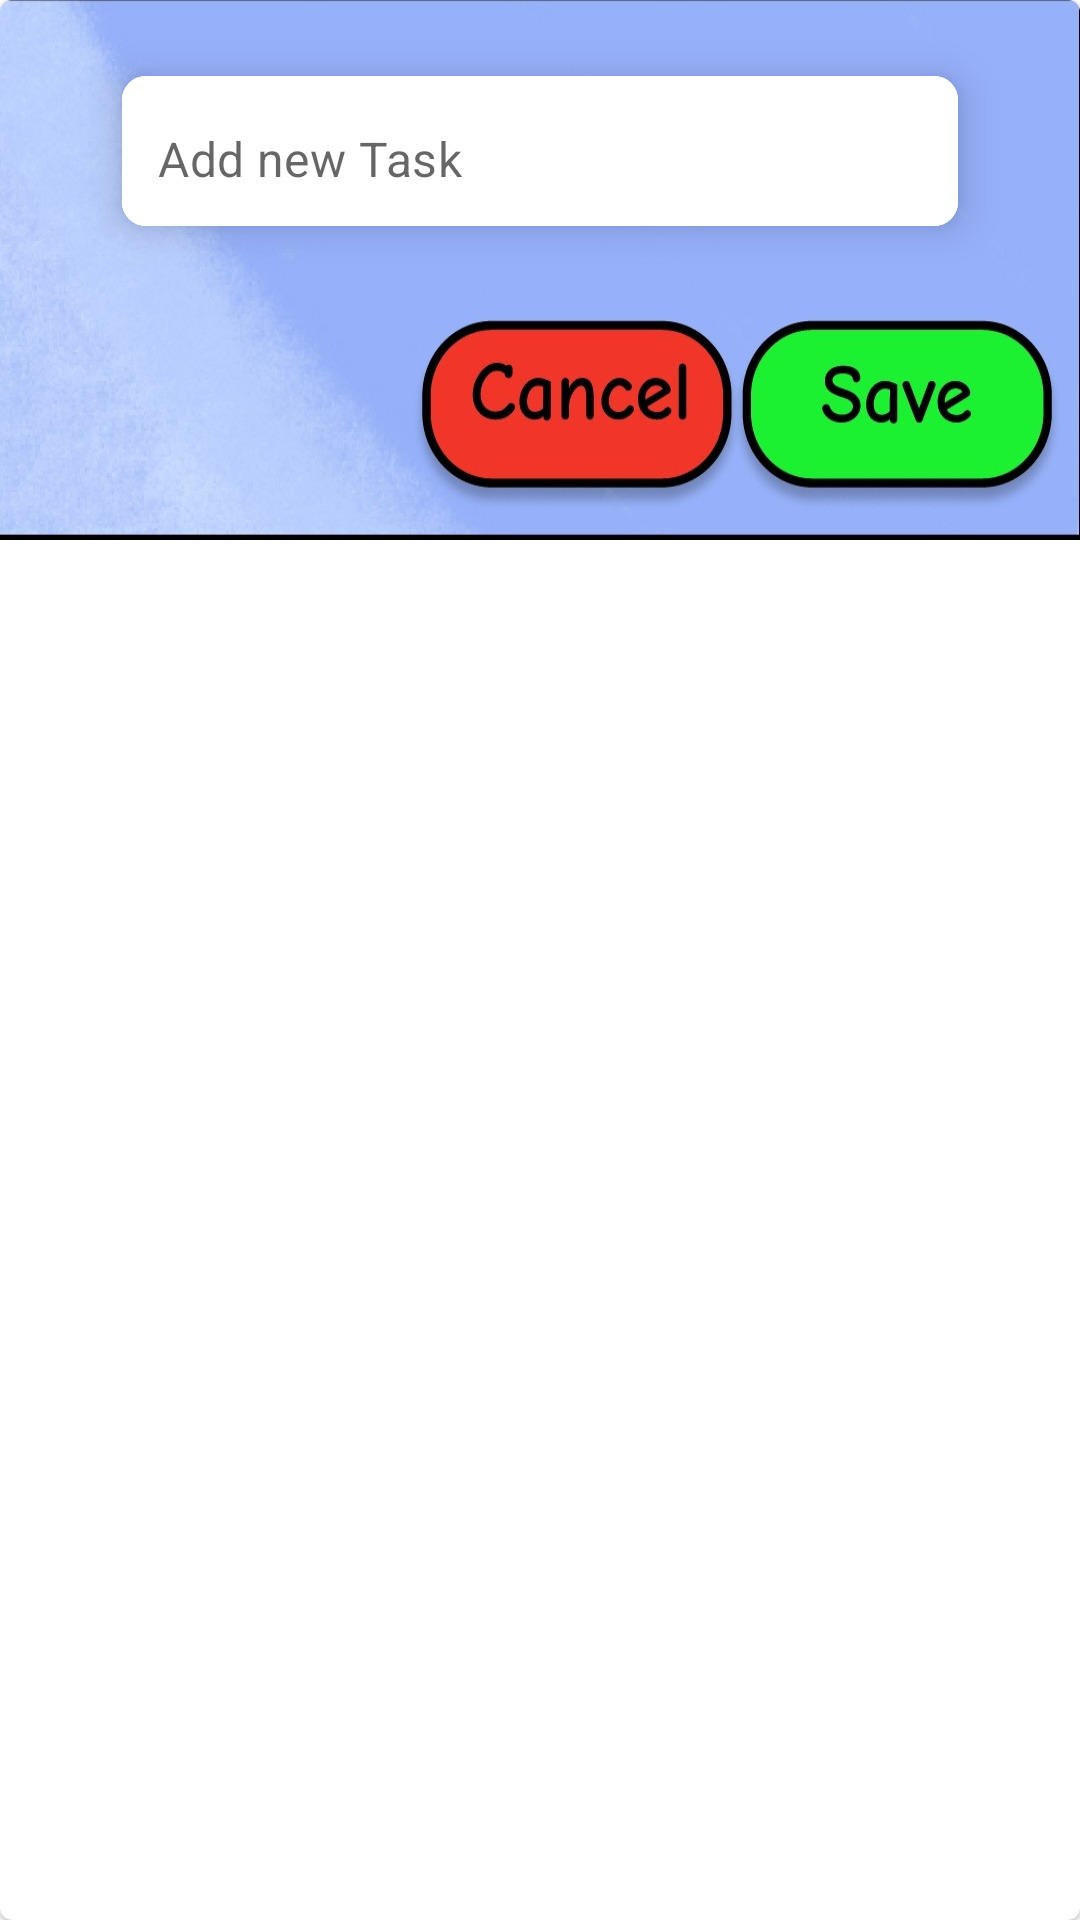

Android layout source for this screen:
<!-- AndroidManifest.xml: application theme Theme.CheckList -->
<!-- res/layout/fragment_add_checklist_popup.xml -->
<?xml version="1.0" encoding="utf-8"?>
<com.google.android.material.card.MaterialCardView xmlns:android="http://schemas.android.com/apk/res/android"
    xmlns:app="http://schemas.android.com/apk/res-auto"
    xmlns:tools="http://schemas.android.com/tools"
    android:layout_width="400dp"
    android:layout_height="wrap_content"

    tools:context=".fragments.AddChecklistPopupFragment">


    <androidx.constraintlayout.widget.ConstraintLayout
        android:layout_width="match_parent"
        android:layout_height="180dp"

        android:background="@drawable/popup_add_save">

        <ImageView

            android:id="@+id/popUpClose"
            android:layout_width="97dp"
            android:layout_height="48dp"


            app:layout_constraintBottom_toBottomOf="parent"
            app:layout_constraintEnd_toEndOf="parent"
            app:layout_constraintHorizontal_bias="0.539"
            app:layout_constraintStart_toStartOf="parent"
            app:layout_constraintTop_toBottomOf="@+id/add_task_box" />

        <com.google.android.material.card.MaterialCardView
            android:id="@+id/add_task_box"
            android:layout_width="300dp"
            android:layout_height="wrap_content"
            android:layout_marginHorizontal="16dp"
            app:cardCornerRadius="8dp"
            app:cardElevation="8dp"
            app:cardUseCompatPadding="true"
            app:layout_constraintBottom_toBottomOf="parent"
            app:layout_constraintEnd_toEndOf="parent"
            app:layout_constraintStart_toStartOf="parent"
            app:layout_constraintTop_toTopOf="parent"
            app:layout_constraintVertical_bias="0.106">

            <com.google.android.material.textfield.TextInputLayout
                android:layout_width="match_parent"
                android:layout_height="50dp"
                android:background="@color/white"
                app:boxStrokeWidth="0dp"
                app:boxStrokeWidthFocused="0dp"
                app:hintEnabled="false">

                <com.google.android.material.textfield.TextInputEditText
                    android:id="@+id/add_task_string"
                    android:layout_width="match_parent"
                    android:layout_height="50dp"
                    android:background="@color/white"
                    android:hint="@string/add_new_task"
                    android:inputType="text"
                    android:paddingStart="12dp"
                    android:paddingTop="15dp"
                    android:paddingEnd="12dp" />
            </com.google.android.material.textfield.TextInputLayout>

        </com.google.android.material.card.MaterialCardView>

        <ImageView
            android:id="@+id/popUpSave"
            android:layout_width="104dp"
            android:layout_height="45dp"
            android:layout_marginTop="20dp"


            app:layout_constraintBottom_toBottomOf="parent"
            app:layout_constraintEnd_toEndOf="parent"
            app:layout_constraintStart_toEndOf="@+id/popUpClose"
            app:layout_constraintTop_toBottomOf="@+id/add_task_box"
            app:layout_constraintVertical_bias="0.04" />
    </androidx.constraintlayout.widget.ConstraintLayout>

</com.google.android.material.card.MaterialCardView>
<!-- resources referenced by this layout -->
<resources>
  <color name="white">#FFFFFFFF</color>
  <!-- drawable popup_add_save: jpg bitmap (drawable, 49919 bytes) -->
  <string name="add_new_task">Add new Task</string>
  <style name="Theme.CheckList" parent="Theme.MaterialComponents.DayNight.NoActionBar">
          
          <item name="colorPrimary">@color/purple_500</item>
          <item name="colorPrimaryVariant">@color/purple_700</item>
          <item name="colorOnPrimary">@color/white</item>
          
          <item name="colorSecondary">@color/teal_200</item>
          <item name="colorSecondaryVariant">@color/teal_700</item>
          <item name="colorOnSecondary">@color/black</item>
          
          <item name="android:statusBarColor">@color/secondary_color</item>
          
      </style>
  <color name="purple_500">#FF6200EE</color>
  <color name="purple_700">#FF3700B3</color>
  <color name="teal_200">#FF03DAC5</color>
  <color name="teal_700">#FF018786</color>
  <color name="black">#FF000000</color>
  <color name="secondary_color">#D5CAFF</color>
</resources>
